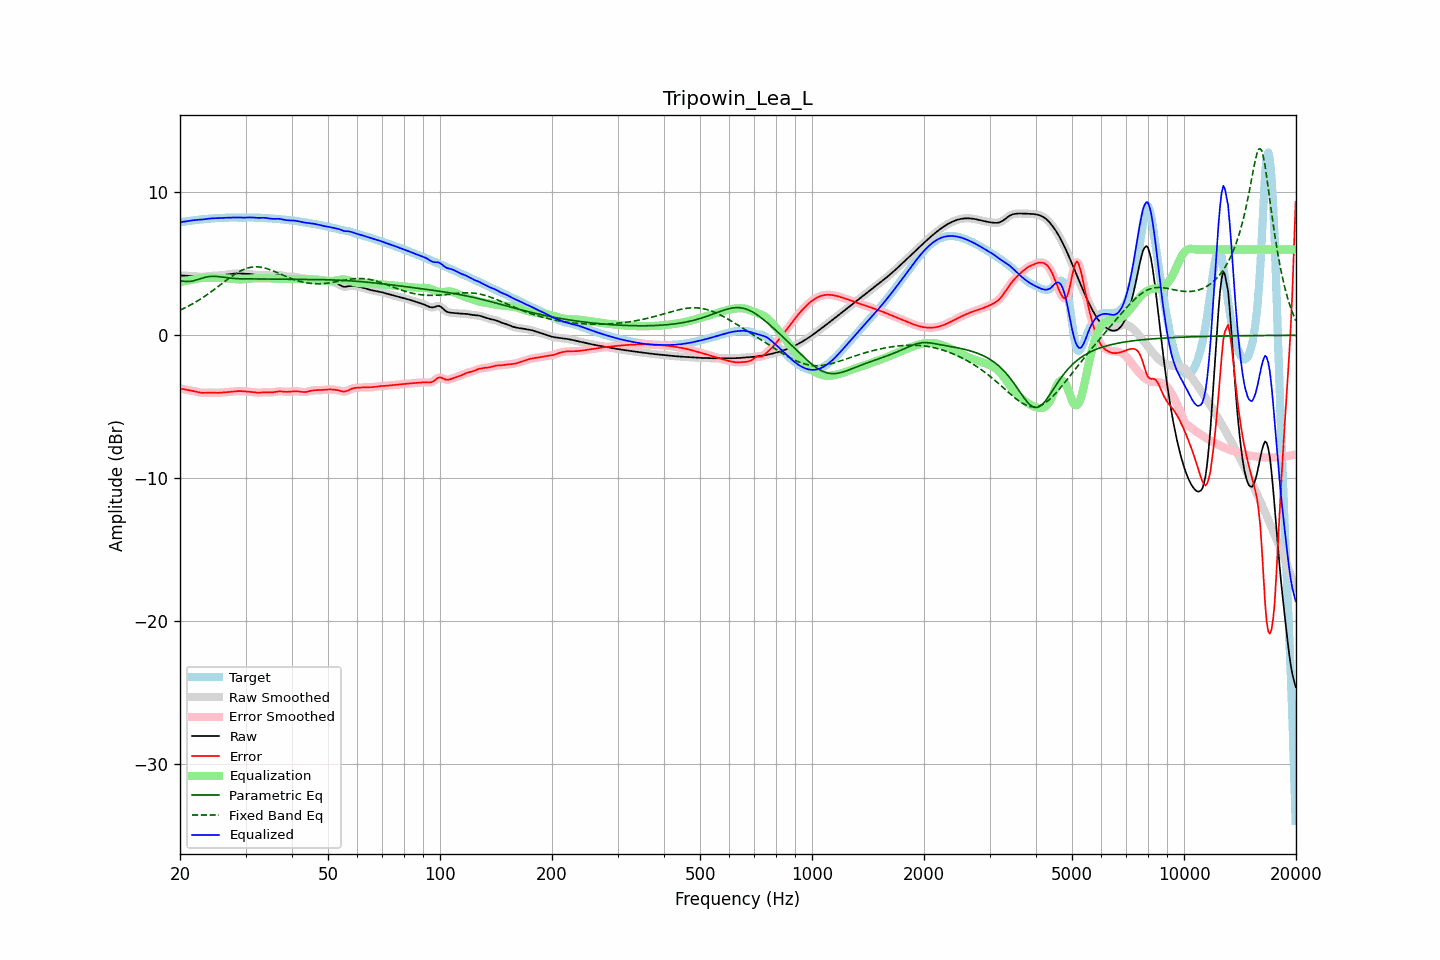

Source data for this figure (header and first rows):
frequency, raw, error, smoothed, error_smoothed, equalization, parametric_eq, fixed_band_eq, equalized_raw, equalized_smoothed, target
20.00, 4.18, -3.73, 4.18, -3.72, 3.73, 3.81, 1.76, 7.91, 7.91, 7.91
20.20, 4.18, -3.75, 4.18, -3.75, 3.75, 3.80, 1.81, 7.93, 7.93, 7.93
20.40, 4.18, -3.77, 4.18, -3.77, 3.77, 3.78, 1.86, 7.94, 7.94, 7.94
20.61, 4.17, -3.79, 4.17, -3.79, 3.79, 3.77, 1.92, 7.96, 7.96, 7.96
20.81, 4.16, -3.81, 4.17, -3.81, 3.81, 3.76, 1.97, 7.97, 7.98, 7.98
21.02, 4.16, -3.83, 4.16, -3.83, 3.83, 3.77, 2.03, 7.99, 7.99, 7.99
21.23, 4.16, -3.85, 4.16, -3.85, 3.85, 3.77, 2.09, 8.01, 8.01, 8.01
21.44, 4.15, -3.87, 4.15, -3.87, 3.88, 3.79, 2.15, 8.03, 8.03, 8.02
21.66, 4.14, -3.89, 4.14, -3.89, 3.90, 3.80, 2.21, 8.04, 8.04, 8.04
21.87, 4.14, -3.92, 4.13, -3.92, 3.92, 3.83, 2.28, 8.06, 8.06, 8.05
22.09, 4.12, -3.94, 4.12, -3.94, 3.95, 3.86, 2.34, 8.07, 8.07, 8.07
22.31, 4.11, -3.97, 4.11, -3.97, 3.97, 3.90, 2.41, 8.08, 8.08, 8.08
22.54, 4.10, -4.00, 4.10, -4.00, 3.99, 3.93, 2.48, 8.09, 8.09, 8.09
22.76, 4.09, -4.02, 4.09, -4.02, 4.00, 3.97, 2.55, 8.09, 8.09, 8.11
22.99, 4.09, -4.03, 4.09, -4.03, 4.01, 4.01, 2.62, 8.10, 8.10, 8.12
23.22, 4.10, -4.03, 4.10, -4.03, 4.02, 4.04, 2.70, 8.12, 8.12, 8.12
23.45, 4.11, -4.02, 4.11, -4.02, 4.02, 4.07, 2.78, 8.13, 8.13, 8.13
23.69, 4.13, -4.02, 4.13, -4.02, 4.02, 4.09, 2.85, 8.15, 8.15, 8.14
23.92, 4.14, -4.01, 4.14, -4.01, 4.02, 4.11, 2.93, 8.16, 8.16, 8.15
24.16, 4.16, -4.01, 4.15, -4.01, 4.02, 4.12, 3.02, 8.17, 8.17, 8.16
24.40, 4.16, -4.01, 4.16, -4.01, 4.02, 4.13, 3.10, 8.18, 8.18, 8.17
24.65, 4.17, -4.02, 4.17, -4.02, 4.02, 4.13, 3.18, 8.19, 8.19, 8.18
24.89, 4.17, -4.02, 4.17, -4.02, 4.02, 4.12, 3.26, 8.19, 8.19, 8.19
25.14, 4.17, -4.03, 4.17, -4.03, 4.02, 4.12, 3.35, 8.19, 8.19, 8.20
25.39, 4.18, -4.03, 4.18, -4.02, 4.02, 4.11, 3.44, 8.20, 8.20, 8.21
25.65, 4.19, -4.02, 4.19, -4.02, 4.01, 4.09, 3.52, 8.20, 8.20, 8.21
25.91, 4.20, -4.01, 4.20, -4.01, 4.01, 4.08, 3.61, 8.21, 8.21, 8.21
26.16, 4.22, -4.00, 4.22, -4.00, 4.00, 4.06, 3.69, 8.22, 8.22, 8.21
26.43, 4.23, -3.99, 4.23, -3.99, 3.99, 4.05, 3.78, 8.22, 8.22, 8.22
26.69, 4.25, -3.98, 4.25, -3.98, 3.98, 4.03, 3.86, 8.23, 8.23, 8.23
26.96, 4.26, -3.97, 4.26, -3.97, 3.97, 4.02, 3.95, 8.23, 8.23, 8.23
27.23, 4.28, -3.96, 4.28, -3.96, 3.96, 4.00, 4.03, 8.24, 8.24, 8.24
27.50, 4.29, -3.95, 4.29, -3.95, 3.94, 3.99, 4.11, 8.24, 8.24, 8.24
27.77, 4.31, -3.94, 4.31, -3.94, 3.93, 3.98, 4.19, 8.24, 8.24, 8.25
28.05, 4.32, -3.92, 4.32, -3.92, 3.92, 3.97, 4.26, 8.24, 8.24, 8.24
28.33, 4.32, -3.91, 4.32, -3.91, 3.92, 3.97, 4.33, 8.24, 8.24, 8.24
28.62, 4.33, -3.90, 4.33, -3.90, 3.91, 3.96, 4.40, 8.24, 8.24, 8.23
28.90, 4.33, -3.90, 4.32, -3.90, 3.91, 3.96, 4.46, 8.23, 8.23, 8.23
29.19, 4.32, -3.91, 4.32, -3.91, 3.91, 3.95, 4.52, 8.23, 8.23, 8.23
29.48, 4.31, -3.91, 4.31, -3.91, 3.91, 3.95, 4.57, 8.23, 8.23, 8.23
29.78, 4.31, -3.92, 4.31, -3.92, 3.92, 3.95, 4.62, 8.23, 8.23, 8.23
30.08, 4.31, -3.93, 4.31, -3.93, 3.93, 3.95, 4.67, 8.23, 8.23, 8.24
30.38, 4.30, -3.94, 4.30, -3.94, 3.94, 3.95, 4.70, 8.24, 8.24, 8.24
30.68, 4.30, -3.95, 4.29, -3.95, 3.95, 3.95, 4.73, 8.25, 8.25, 8.24
30.99, 4.28, -3.96, 4.28, -3.96, 3.97, 3.95, 4.76, 8.25, 8.25, 8.24
31.30, 4.27, -3.97, 4.27, -3.97, 3.98, 3.95, 4.77, 8.24, 8.24, 8.24
31.61, 4.25, -3.99, 4.25, -3.99, 3.99, 3.95, 4.79, 8.24, 8.23, 8.24
31.93, 4.23, -4.00, 4.23, -4.00, 3.99, 3.95, 4.79, 8.22, 8.22, 8.23
32.24, 4.22, -4.01, 4.22, -4.01, 4.00, 3.95, 4.79, 8.22, 8.22, 8.23
32.57, 4.21, -4.01, 4.22, -4.01, 4.00, 3.94, 4.78, 8.21, 8.22, 8.23
32.89, 4.22, -4.00, 4.22, -4.00, 4.00, 3.94, 4.77, 8.22, 8.22, 8.22
33.22, 4.22, -3.99, 4.22, -4.00, 4.00, 3.94, 4.75, 8.22, 8.22, 8.22
33.55, 4.22, -3.99, 4.22, -3.99, 4.00, 3.94, 4.73, 8.22, 8.22, 8.21
33.89, 4.22, -3.98, 4.22, -3.98, 4.00, 3.94, 4.70, 8.22, 8.22, 8.20
34.23, 4.21, -3.99, 4.21, -3.99, 4.00, 3.94, 4.67, 8.20, 8.20, 8.19
34.57, 4.19, -4.00, 4.19, -4.00, 3.99, 3.94, 4.63, 8.18, 8.18, 8.19
34.92, 4.18, -4.00, 4.18, -4.00, 3.99, 3.93, 4.59, 8.16, 8.17, 8.18
35.27, 4.17, -4.00, 4.17, -4.00, 3.98, 3.93, 4.55, 8.15, 8.15, 8.17
35.62, 4.18, -3.99, 4.18, -3.99, 3.97, 3.93, 4.50, 8.15, 8.15, 8.16
35.97, 4.19, -3.97, 4.19, -3.97, 3.96, 3.93, 4.46, 8.15, 8.15, 8.15
... 635 more rows
